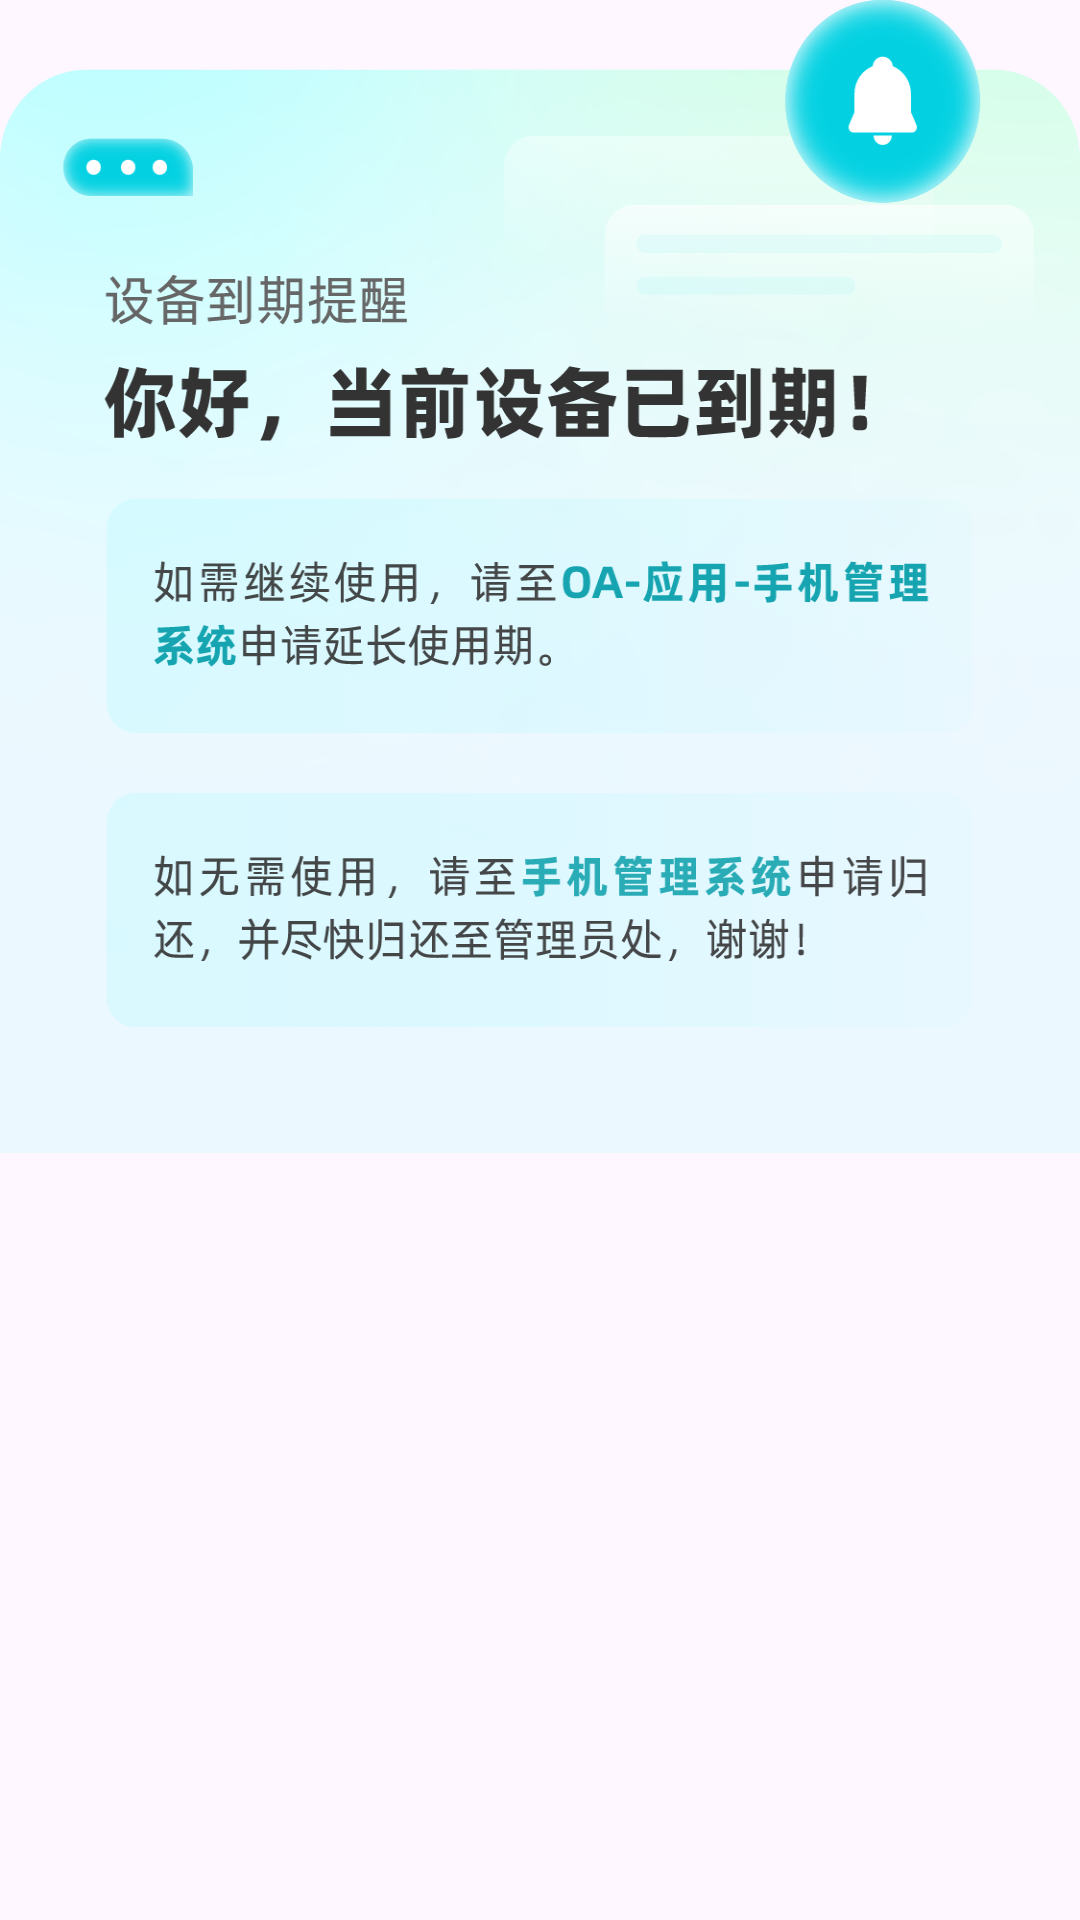

The Android layout XML behind this screen, and the referenced resources:
<!-- AndroidManifest.xml: application theme PgPhoneAppTheme -->
<!-- res/layout/dialog_use_expire.xml -->
<?xml version="1.0" encoding="utf-8"?>
<androidx.constraintlayout.widget.ConstraintLayout xmlns:android="http://schemas.android.com/apk/res/android"
    android:layout_width="match_parent"
    android:layout_height="wrap_content"
    xmlns:app="http://schemas.android.com/apk/res-auto">

    <ImageView
        android:id="@+id/coverImageView"
        android:layout_width="match_parent"
        android:layout_height="wrap_content"
        android:scaleType="fitXY"
        android:src="@mipmap/dialog_use_expire_cover"
        app:layout_constraintRight_toRightOf="parent"
        app:layout_constraintTop_toTopOf="parent" />

</androidx.constraintlayout.widget.ConstraintLayout>
<!-- resources referenced by this layout -->
<resources>
  <!-- mipmap dialog_use_expire_cover: png bitmap (mipmap-xxhdpi, 226380 bytes) -->
  <style name="PgPhoneAppTheme" parent="Theme.Material3.DayNight.NoActionBar">
          <item name="android:windowDrawsSystemBarBackgrounds" tools:targetApi="lollipop">true</item>
          <item name="android:statusBarColor">@android:color/transparent</item>
          
          <item name="android:windowTranslucentNavigation">false</item>
          <item name="android:windowTranslucentStatus">true</item>
      </style>
</resources>
